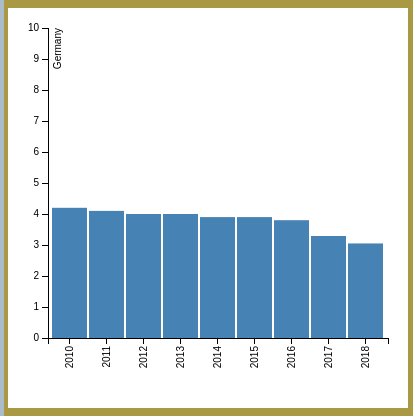
D3 v3 page, settled after 360 driven frames (6 s of simulated time); the page loaded 1 data file(s).


    var margin = { top: 20, right: 20, bottom: 70, left: 40 },
      width = 400 - margin.left - margin.right,
      height = 400 - margin.top - margin.bottom;

    // // Parse the date / time
    // var parseDate = d3.time.format("%Y-%m").parse;
    let years = [
      "2010",
      "2011",
      "2012",
      "2013",
      "2014",
      "2015",
      "2016",
      "2017",
      "2018"
    ];

    var x = d3.scale
      .ordinal()
      .domain(years)
      .rangeRoundBands([0, width], 0.05);

    console.log("x range", x.range());

    var y = d3.scale.linear().range([height, 0]);

    var xAxis = d3.svg
      .axis()
      .scale(x)
      .orient("bottom");
    // Should I change this?
    // .tickFormat(d3.time.format("%Y-%m"));

    var yAxis = d3.svg
      .axis()
      .scale(y)
      .orient("left")
      .ticks(10);

    var svg = d3
      .select(".rightside")
      .append("svg")
      .attr("width", width + margin.left + margin.right)
      .attr("height", height + margin.top + margin.bottom)
      .append("g")
      .attr("transform", "translate(" + margin.left + "," + margin.top + ")");

    var getDataByCountry = function(data, country) {
      for (let el in data) {
        if (data[el]["country"] == country) {
          return data[el];
        }
      }
    };

    d3.csv("test.csv", function(error, data) {
      console.log("Got data:", data);
      let countryData = getDataByCountry(data, "Germany");
      // console.log("Did I get Australia?", countryData);

      let finishedData = [];
      for (let i in years) {
        let year = years[i];
        // console.log(year);
        let newDataObj = {};
        newDataObj["year"] = year;
        newDataObj["data"] = +countryData[year];
        finishedData.push(newDataObj);
      }
      // console.log("finishedData", finishedData);

      let yearData = years.map(d => countryData[d]);
      // console.log("yearData", yearData);

      x.domain(years);
      y.domain([0, 10]);

      svg
        .append("g")
        .attr("class", "x axis")
        .attr("transform", "translate(0," + height + ")")
        .call(xAxis)
        .selectAll("text")
        .style("text-anchor", "end")
        .attr("dx", "-.8em")
        .attr("dy", "-.55em")
        .attr("transform", "rotate(-90)");

      svg
        .append("g")
        .attr("class", "y axis")
        .call(yAxis)
        .append("text")
        .attr("transform", "rotate(-90)")
        .attr("y", 6)
        .attr("dy", ".71em")
        .style("text-anchor", "end")
        .text(countryData.country); // Country name

      svg
        .selectAll("bar")
        .data(finishedData)
        .enter()
        .append("rect")
        .style("fill", "steelblue")
        .attr("x", function(d) {
          // console.log(d);
          return x(d.year);
        })
        .attr("width", x.rangeBand())
        .attr("y", function(d) {
          console.log(d.data);
          return y(d.data);
        })
        .attr("height", function(d) {
          return height - y(d.data);
        });
    });
  

### data: test.csv
country, 2010, 2011, 2012, 2013, 2014, 2015, 2016, 2017, 2018
Australia, 4.8, 4.6, 4.3, 4.2, 4.0, 3.8, 3.7, 3.52, 3.4
Gambia, 80.3, 77.4, 74.8, 72.1, 69.9, 67.5, 65.3, 64.9, 63.8
Germany, 4.2, 4.1, 4.0, 4.0, 3.9, 3.9, 3.8, 3.29, 3.05
Mexico, 17.3, 16.8, 16.3, 15.9, 15.4, 15.0, 14.6, 14.2, 13.8
Portugal, 3.9, 3.8, 3.7, 3.7, 3.6, 3.5, 3.5, 2.8, 2.53
Sweden, 3.0, 3.0, 3.0, 2.9, 2.9, 2.9, 2.9, 2.67, 2.57
United States, 7.3, 7.2, 7.0, 6.9, 6.8, 6.6, 6.5, 6.23, 6.06
Vietnam, 23.3, 23.1, 22.8, 22.6, 22.3, 22.0, 21.6, 20.7, 20.2